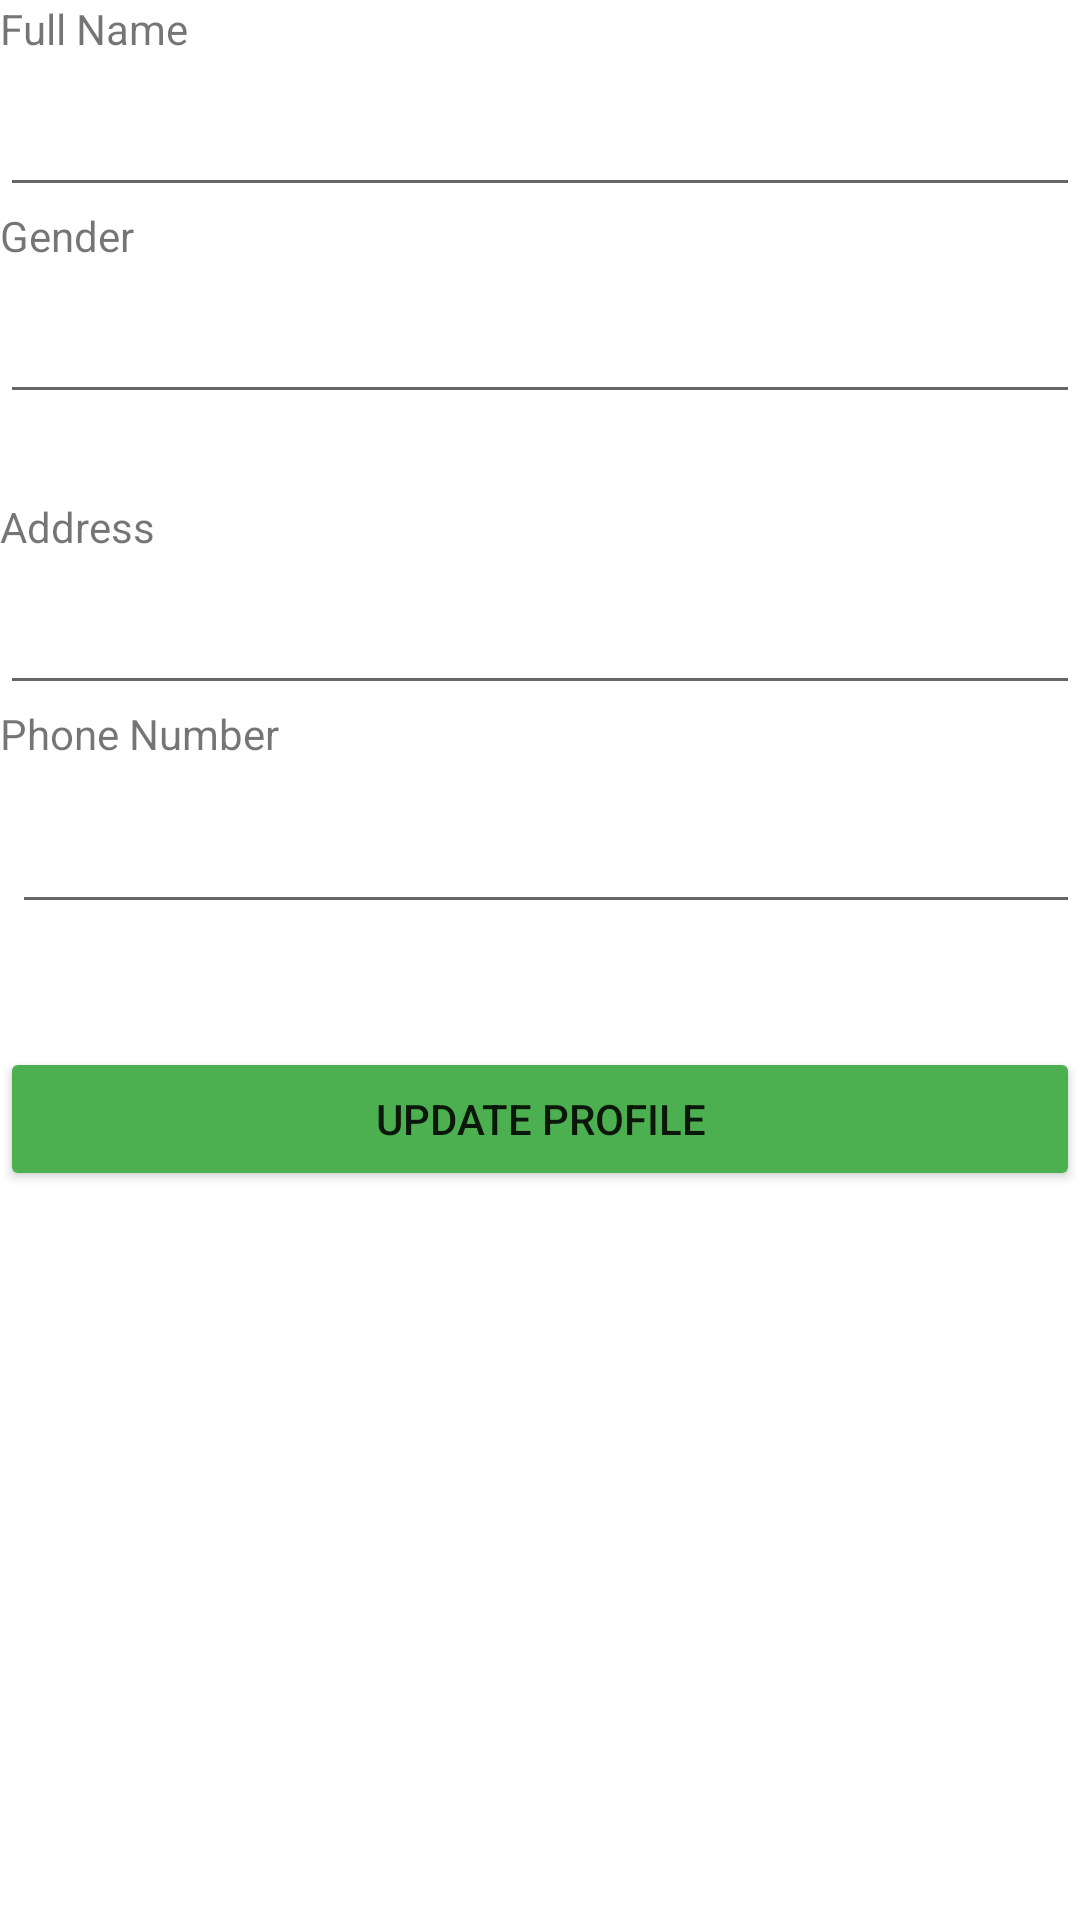

This screen was rendered from an Android layout file. Write that file and the resources it references.
<!-- AndroidManifest.xml: application theme Theme.OK4Umobile -->
<!-- res/layout/fragment_oku_edit_profile.xml -->
<?xml version="1.0" encoding="utf-8"?>
<layout xmlns:android="http://schemas.android.com/apk/res/android"
    xmlns:app="http://schemas.android.com/apk/res-auto"
    xmlns:tools="http://schemas.android.com/tools">
    <androidx.constraintlayout.widget.ConstraintLayout
        android:layout_width="match_parent"
        android:layout_height="match_parent"
        tools:context=".MainActivity">


        <TextView
            android:id="@+id/tvName"
            android:layout_width="0dp"
            android:layout_height="wrap_content"
            android:text="Full Name"
            app:layout_constraintBottom_toTopOf="@+id/txtOkuName"
            app:layout_constraintEnd_toEndOf="parent"
            app:layout_constraintHorizontal_bias="0.0"
            app:layout_constraintStart_toStartOf="parent"
            app:layout_constraintTop_toTopOf="parent"
            app:layout_constraintVertical_bias="1.0" />

        <EditText
            android:id="@+id/txtOkuName"
            android:layout_width="match_parent"
            android:layout_height="50dp"
            android:inputType="textPersonName"
            app:layout_constraintEnd_toEndOf="parent"
            app:layout_constraintHorizontal_bias="0.0"
            app:layout_constraintStart_toStartOf="parent"
            app:layout_constraintTop_toTopOf="@+id/tvName"
            app:layout_constraintBottom_toTopOf="@+id/tvGender"
            tools:layout_editor_absoluteY="54dp" />

        <TextView
            android:id="@+id/tvGender"
            android:layout_width="match_parent"
            android:layout_height="wrap_content"
            android:text="Gender"
            app:layout_constraintEnd_toEndOf="parent"
            app:layout_constraintHorizontal_bias="1.0"
            app:layout_constraintStart_toStartOf="parent"
            app:layout_constraintTop_toBottomOf="@+id/txtOkuName"
            app:layout_constraintBottom_toTopOf="@+id/editGender"/>

        <EditText
            android:id="@+id/editGender"
            android:layout_width="match_parent"
            android:layout_height="50dp"
            android:editable="false"
            android:ems="10"
            android:inputType="textPersonName"
            app:layout_constraintEnd_toEndOf="parent"
            app:layout_constraintStart_toStartOf="parent"
            app:layout_constraintTop_toBottomOf="@+id/tvGender"
            app:layout_constraintBottom_toTopOf="@+id/tvAddress"/>

        <TextView
            android:id="@+id/tvAddress"
            android:layout_width="match_parent"
            android:layout_height="wrap_content"
            android:layout_marginTop="28dp"
            android:text="Address"
            app:layout_constraintEnd_toEndOf="parent"
            app:layout_constraintHorizontal_bias="0.0"
            app:layout_constraintStart_toStartOf="parent"
            app:layout_constraintTop_toBottomOf="@+id/editGender"
            app:layout_constraintBottom_toTopOf="@+id/editTextPostalAddress"
            />

        <EditText
            android:id="@+id/editTextPostalAddress"
            android:layout_width="match_parent"
            android:layout_height="50dp"
            android:ems="10"
            android:inputType="textPostalAddress"
            app:layout_constraintStart_toStartOf="parent"
            app:layout_constraintEnd_toEndOf="parent"
            app:layout_constraintBottom_toTopOf="@+id/tvContact"
            app:layout_constraintTop_toBottomOf="@+id/tvAddress" />

        <TextView
            android:id="@+id/tvContact"
            android:layout_width="match_parent"
            android:layout_height="wrap_content"
            android:text="Phone Number"
            app:layout_constraintEnd_toEndOf="parent"
            app:layout_constraintHorizontal_bias="0.0"
            app:layout_constraintStart_toStartOf="parent"
            app:layout_constraintBottom_toTopOf="@+id/editTextPhone"
            app:layout_constraintTop_toBottomOf="@+id/editTextPostalAddress" />

        <EditText
            android:id="@+id/editTextPhone"
            android:layout_width="match_parent"
            android:layout_height="50dp"
            android:layout_marginStart="4dp"
            android:layout_marginTop="4dp"
            android:ems="10"
            android:inputType="phone"
            app:layout_constraintStart_toStartOf="parent"
            app:layout_constraintEnd_toEndOf="parent"
            app:layout_constraintTop_toBottomOf="@+id/tvContact" />

        <Button
            android:id="@+id/btn_updateProfile"
            android:layout_width="match_parent"
            android:layout_height="wrap_content"
            android:text="Update Profile"
            app:backgroundTint="#4CAF50"
            app:layout_constraintBottom_toBottomOf="parent"
            app:layout_constraintEnd_toEndOf="parent"
            app:layout_constraintHorizontal_bias="0.0"
            app:layout_constraintStart_toStartOf="parent"
            app:layout_constraintTop_toBottomOf="@+id/editTextPhone"
            app:layout_constraintVertical_bias="0.144" />

    </androidx.constraintlayout.widget.ConstraintLayout>
</layout>
<!-- resources referenced by this layout -->
<resources>
  <style name="Theme.OK4Umobile" parent="Theme.MaterialComponents.DayNight.DarkActionBar">
          
          <item name="colorPrimary">@color/purple_500</item>
          <item name="colorPrimaryVariant">@color/purple_700</item>
          <item name="colorOnPrimary">@color/white</item>
          
          <item name="colorSecondary">@color/teal_200</item>
          <item name="colorSecondaryVariant">@color/teal_700</item>
          <item name="colorOnSecondary">@color/black</item>
          
          <item name="android:statusBarColor" tools:targetApi="l">?attr/colorPrimaryVariant</item>
          
      </style>
  <color name="purple_500">#FF6200EE</color>
  <color name="purple_700">#FF3700B3</color>
  <color name="white">#FFFFFFFF</color>
  <color name="teal_200">#FF03DAC5</color>
  <color name="teal_700">#FF018786</color>
  <color name="black">#FF000000</color>
</resources>
